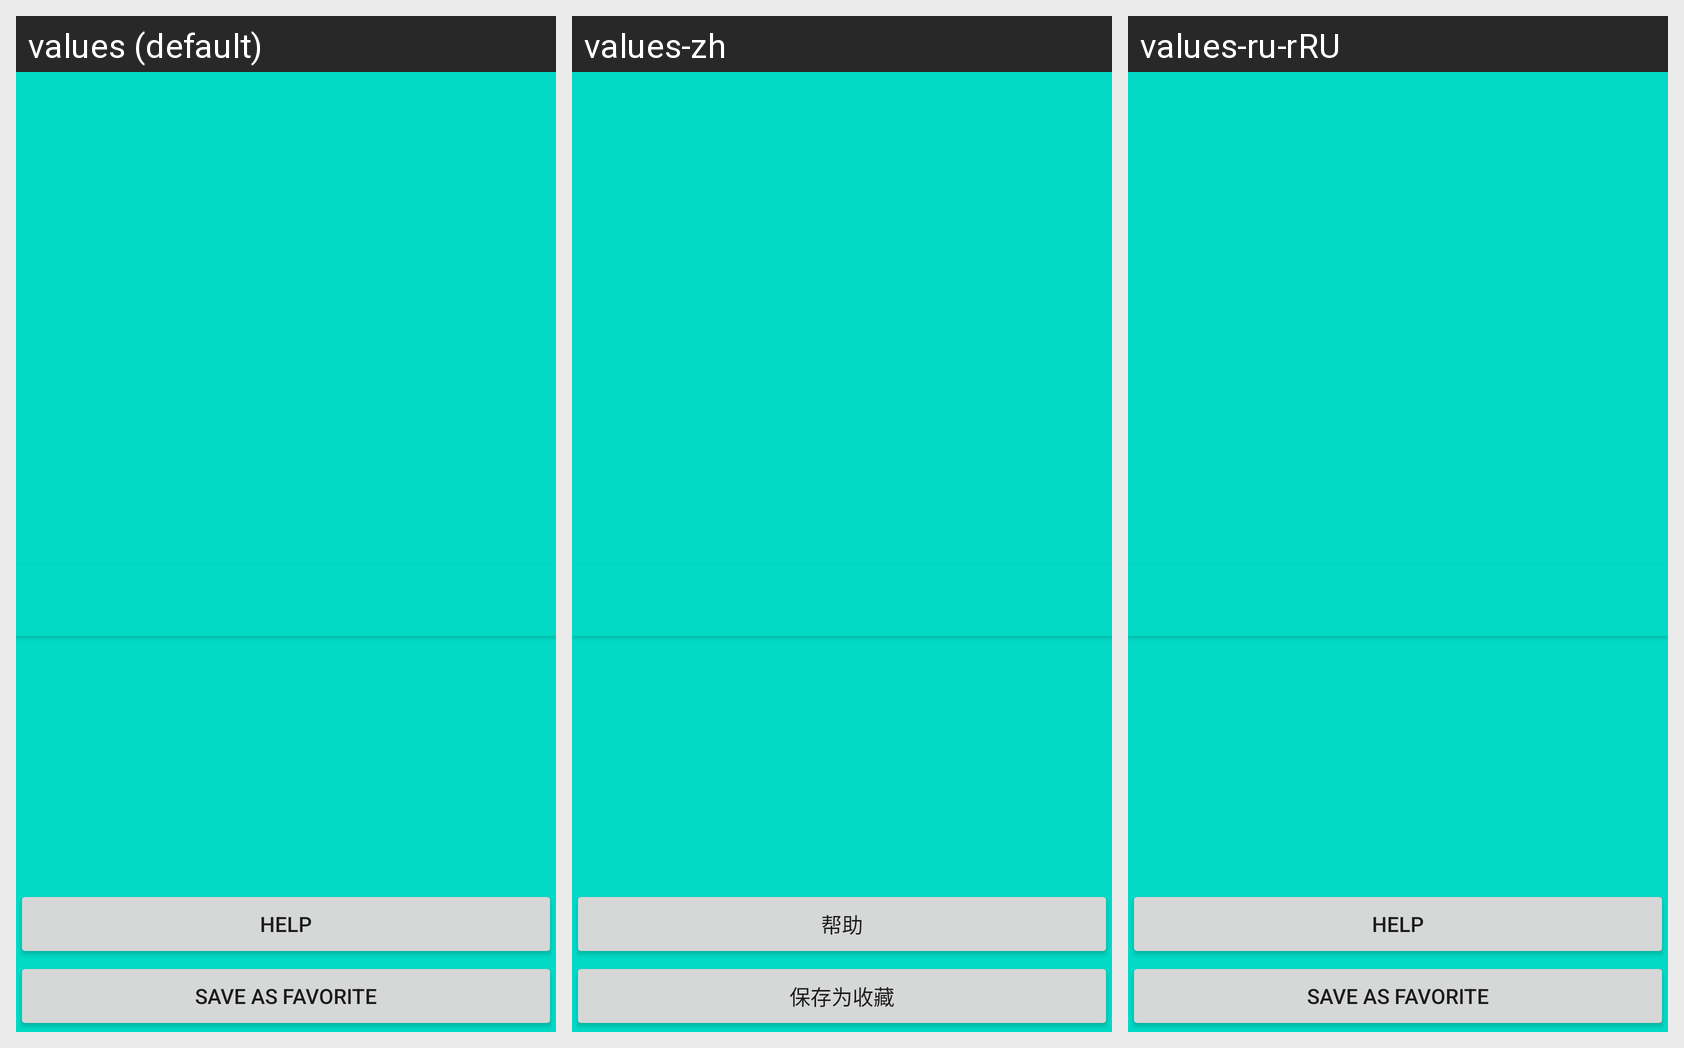

The same Android screen rendered under several of its app's locales, left to right. List the strings drawn on it with the default value and each locale's translation.
Android screen res/layout/fragment_ticket_details.xml rendered under 3 locales, left to right: values (default), values-zh, values-ru-rRU. Device: Nexus 5 (rendered at 1080×1920; each locale shown at half size, 540×960, under a caption strip naming it); theme AppTheme.
Strings drawn on this screen, with the default value and each locale's value (text and hints the layout hard-codes, and strings that could not be matched under every locale, appear in the picture but are not listed):

save_as_favorite
  values: Save as favorite
  values-zh: 保存为收藏
  values-ru-rRU: Save as favorite  [not translated; the default value is used]

tickethelp2
  values: HELP
  values-zh: 帮助
  values-ru-rRU: HELP  [not translated; the default value is used]
